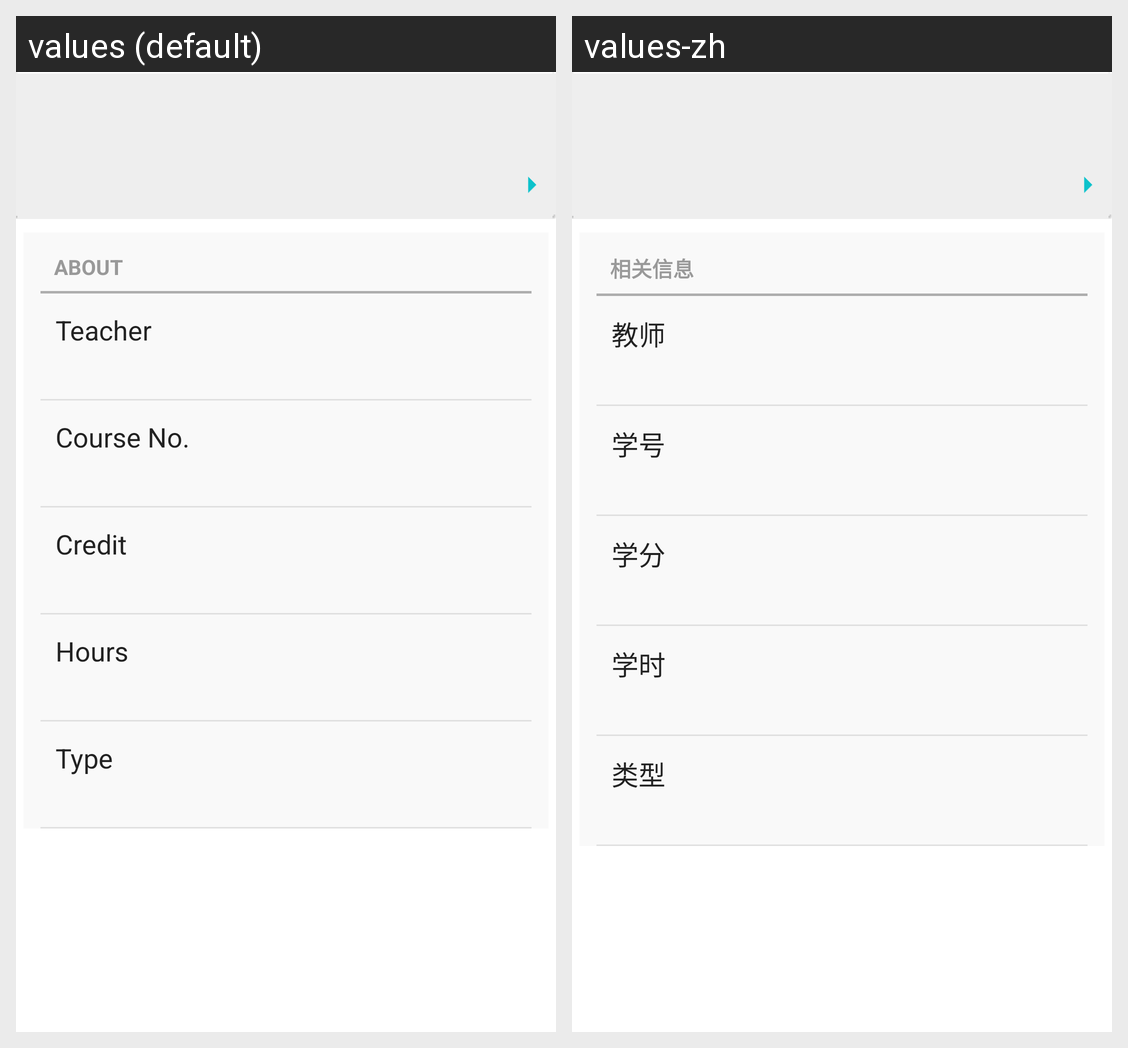

Translations of the strings shown on this Android screen, per locale in the grid:
Android screen res/layout/activity_course_detail.xml rendered under 2 locales, left to right: values (default), values-zh. Device: Nexus 5 (rendered at 1080×1920; each locale shown at half size, 540×960, under a caption strip naming it); theme WTTheme.
Strings drawn on this screen, with the default value and each locale's value (text and hints the layout hard-codes, and strings that could not be matched under every locale, appear in the picture but are not listed):

text_event_about
  values: ABOUT
  values-zh: 相关信息

course_section_teacher
  values: Teacher
  values-zh: 教师

course_section_number
  values: Course No.
  values-zh: 学号

course_section_credit
  values: Credit
  values-zh: 学分

course_section_hours
  values: Hours
  values-zh: 学时

course_section_type
  values: Type
  values-zh: 类型
